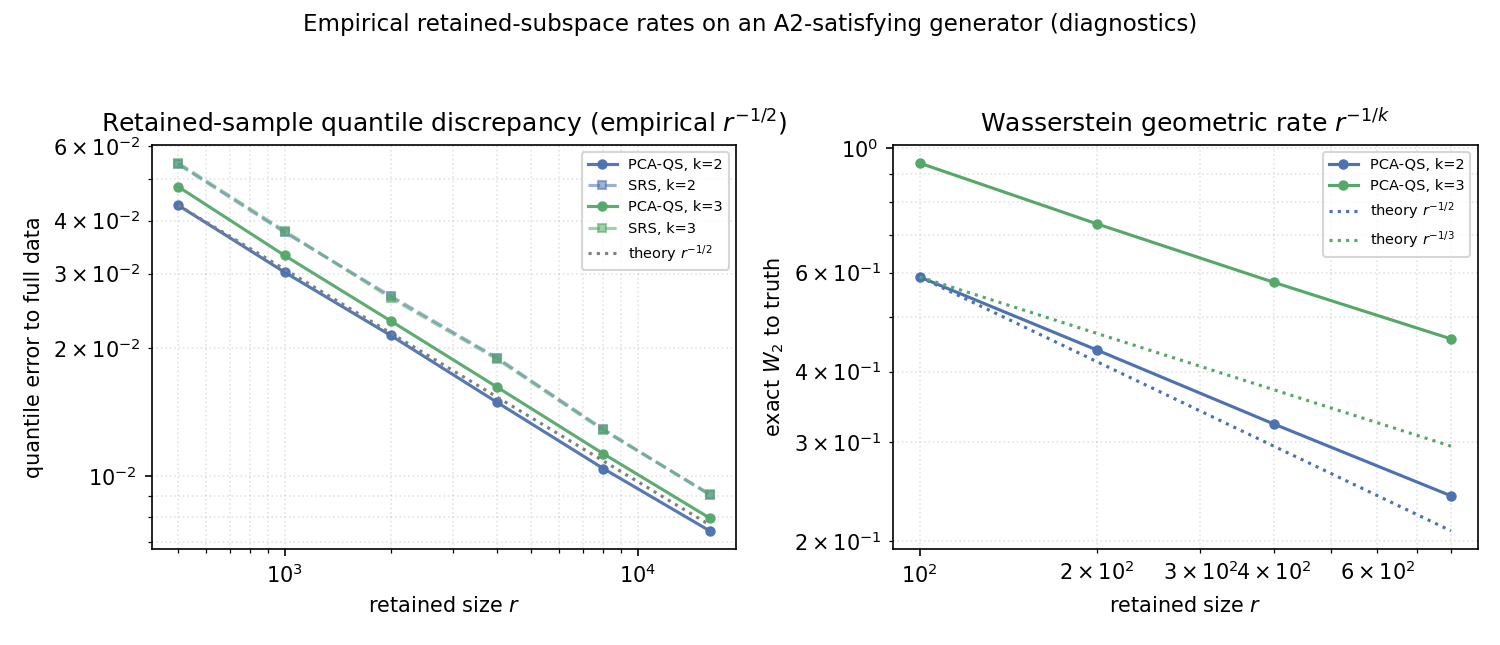

Source data for this figure (header and first rows):
k, n, method, metric, value
2, 500, PCA-QS, quantile_error, 0.04344
2, 500, SRS, quantile_error, 0.05427
2, 1000, PCA-QS, quantile_error, 0.03022
2, 1000, SRS, quantile_error, 0.03753
2, 2000, PCA-QS, quantile_error, 0.02144
2, 2000, SRS, quantile_error, 0.02654
2, 4000, PCA-QS, quantile_error, 0.01492
2, 4000, SRS, quantile_error, 0.019
2, 8000, PCA-QS, quantile_error, 0.01042
2, 8000, SRS, quantile_error, 0.01289
2, 16000, PCA-QS, quantile_error, 0.007435
2, 16000, SRS, quantile_error, 0.009037
3, 500, PCA-QS, quantile_error, 0.04805
3, 500, SRS, quantile_error, 0.05463
3, 1000, PCA-QS, quantile_error, 0.0331
3, 1000, SRS, quantile_error, 0.03782
3, 2000, PCA-QS, quantile_error, 0.0232
3, 2000, SRS, quantile_error, 0.02625
3, 4000, PCA-QS, quantile_error, 0.01621
3, 4000, SRS, quantile_error, 0.01886
3, 8000, PCA-QS, quantile_error, 0.01129
3, 8000, SRS, quantile_error, 0.01281
3, 16000, PCA-QS, quantile_error, 0.007969
3, 16000, SRS, quantile_error, 0.009083
2, 100, PCA-QS, W2_exact, 0.5895
2, 200, PCA-QS, W2_exact, 0.4371
2, 400, PCA-QS, W2_exact, 0.3227
2, 800, PCA-QS, W2_exact, 0.2405
3, 100, PCA-QS, W2_exact, 0.9396
3, 200, PCA-QS, W2_exact, 0.7327
3, 400, PCA-QS, W2_exact, 0.5765
3, 800, PCA-QS, W2_exact, 0.4574
